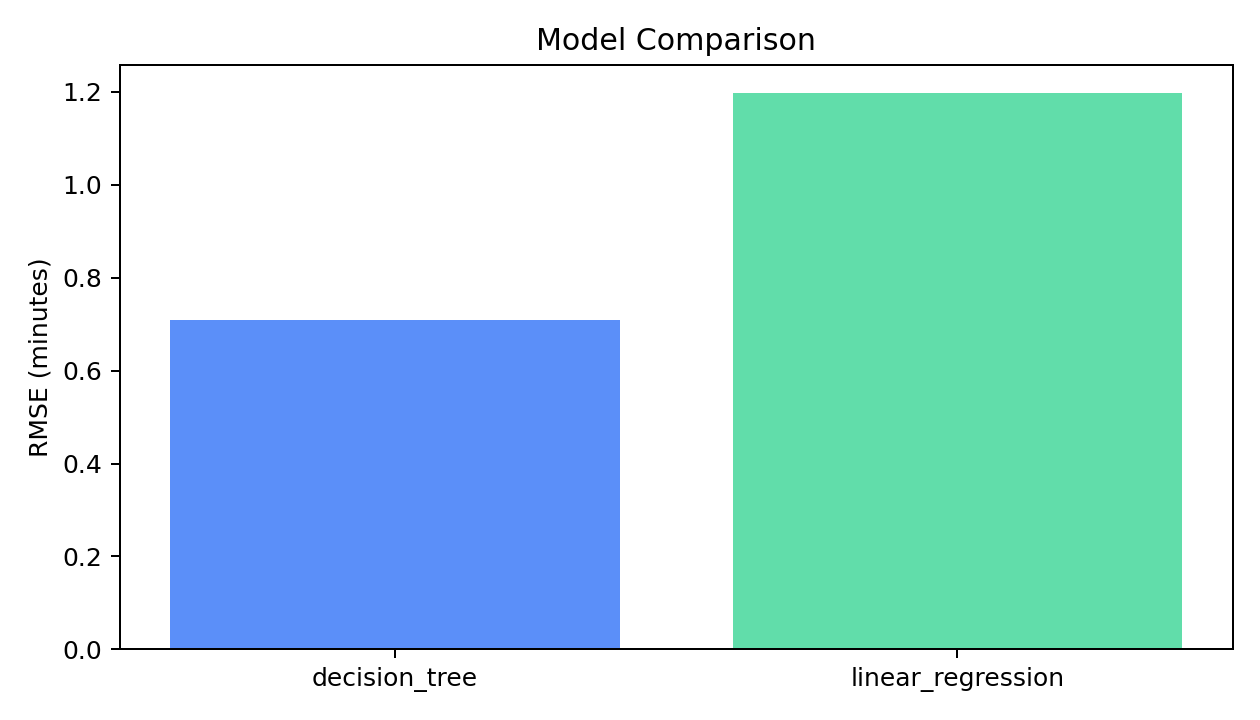

Data behind this chart, as committed beside it:
name, mae, rmse, r2
decision_tree, 0.5139, 0.7091, 0.9585
linear_regression, 0.8458, 1.197, 0.8818
